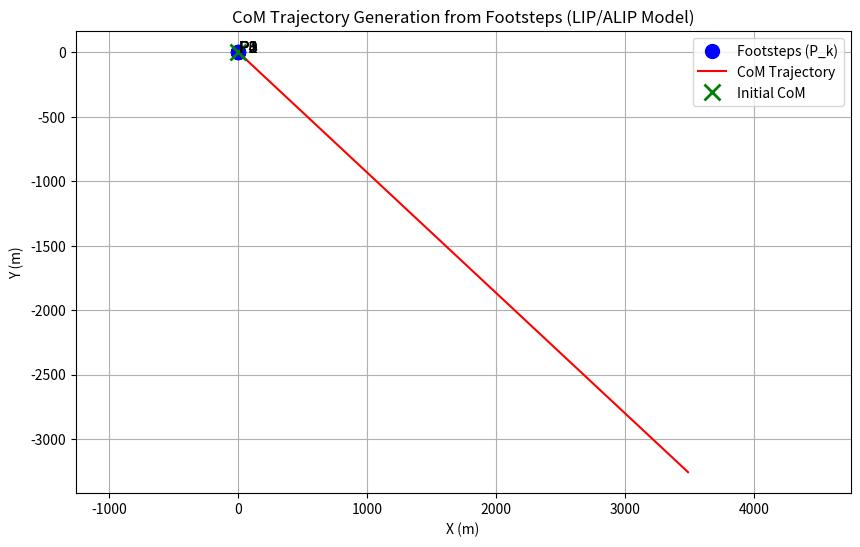

This figure's Python source:
import numpy as np
import matplotlib.pyplot as plt

def generate_com_trajectory(footsteps, initial_com_pos, initial_com_vel, step_time, com_height, g=9.81):
    """
    使用LIP/ALIP模型的解析解，从落脚点序列生成CoM轨迹。

    Args:
        footsteps (list of np.array): 落脚点 [x, y] 坐标序列。
        initial_com_pos (np.array): 初始CoM位置 [x, y]。
        initial_com_vel (np.array): 初始CoM速度 [vx, vy]。
        step_time (float): 每一步的持续时间 (T_ss)。
        com_height (float): 质心高度 (z_c)。
        g (float): 重力加速度。

    Returns:
        tuple: (com_positions, com_velocities) 轨迹列表。
    """
    omega0 = np.sqrt(g / com_height)
    
    # 初始化
    current_com_pos = np.array(initial_com_pos)
    current_com_vel = np.array(initial_com_vel)
    
    com_trajectory_pos = []
    com_trajectory_vel = []
    
    # 迭代每一步
    for i in range(len(footsteps) - 1):
        stance_foot_pos = np.array(footsteps[i])
        
        # 记录该步开始时的状态
        com_trajectory_pos.append(current_com_pos.copy())
        com_trajectory_vel.append(current_com_vel.copy())
        
        # 在单脚支撑阶段内进行精细采样以获得平滑轨迹
        dt = 0.01  # 采样时间步长
        t = dt
        while t < step_time:
            # 解析解公式
            cosh_t = np.cosh(omega0 * t)
            sinh_t = np.sinh(omega0 * t)
            
            pos_t = (current_com_pos - stance_foot_pos) * cosh_t + (current_com_vel / omega0) * sinh_t + stance_foot_pos
            vel_t = (current_com_pos - stance_foot_pos) * omega0 * sinh_t + current_com_vel * cosh_t
            
            com_trajectory_pos.append(pos_t)
            com_trajectory_vel.append(vel_t)
            t += dt
            
        # 计算并更新该步结束时的状态，作为下一步的初始状态
        cosh_T = np.cosh(omega0 * step_time)
        sinh_T = np.sinh(omega0 * step_time)
        
        next_com_pos = (current_com_pos - stance_foot_pos) * cosh_T + (current_com_vel / omega0) * sinh_T + stance_foot_pos
        next_com_vel = (current_com_pos - stance_foot_pos) * omega0 * sinh_T + current_com_vel * cosh_T
        
        current_com_pos = next_com_pos
        current_com_vel = next_com_vel

    # 添加最后一个状态点
    com_trajectory_pos.append(current_com_pos)
    com_trajectory_vel.append(current_com_vel)
        
    return com_trajectory_pos, com_trajectory_vel

# --- 示例使用 ---
if __name__ == '__main__':
    # 1. 输入参数
    footstep_sequence = [
        [0.0, 0.1],   # P0 (初始支撑脚)
        [0.3, -0.1],  # P1
        [0.6, 0.1],   # P2
        [0.9, -0.1],  # P3
        [1.2, 0.1]    # P4
    ]
    
    # 初始CoM通常在第一和第二落脚点之间
    initial_pos = [0.0, 0.0] 
    initial_vel = [0.4, 0.0]  # 初始向前速度
    
    T_step = 0.8  # s (单脚支撑时间)
    Z_c = 0.8     # m (CoM高度)

    # 2. 生成轨迹
    com_pos, com_vel = generate_com_trajectory(
        footsteps=footstep_sequence,
        initial_com_pos=initial_pos,
        initial_com_vel=initial_vel,
        step_time=T_step,
        com_height=Z_c
    )
    
    # 3. 可视化结果
    footsteps_np = np.array(footstep_sequence)
    com_pos_np = np.array(com_pos)
    
    plt.figure(figsize=(10, 6))
    plt.plot(footsteps_np[:, 0], footsteps_np[:, 1], 'bo', markersize=10, label='Footsteps (P_k)')
    for i, p in enumerate(footsteps_np):
        plt.text(p[0] + 0.02, p[1], f'P{i}', fontsize=12)
        
    plt.plot(com_pos_np[:, 0], com_pos_np[:, 1], 'r-', label='CoM Trajectory')
    plt.plot(com_pos_np[0, 0], com_pos_np[0, 1], 'gx', markersize=12, mew=2, label='Initial CoM')
    
    plt.title('CoM Trajectory Generation from Footsteps (LIP/ALIP Model)')
    plt.xlabel('X (m)')
    plt.ylabel('Y (m)')
    plt.legend()
    plt.grid(True)
    plt.axis('equal')
    plt.show()